Run: headless pygame with SDL's dummy video driver; simulated clock (each Clock.tick advances the game by its frame time, no real sleeping); random seed 0; keys injected as events and as key.get_pressed() state; no mouse input.
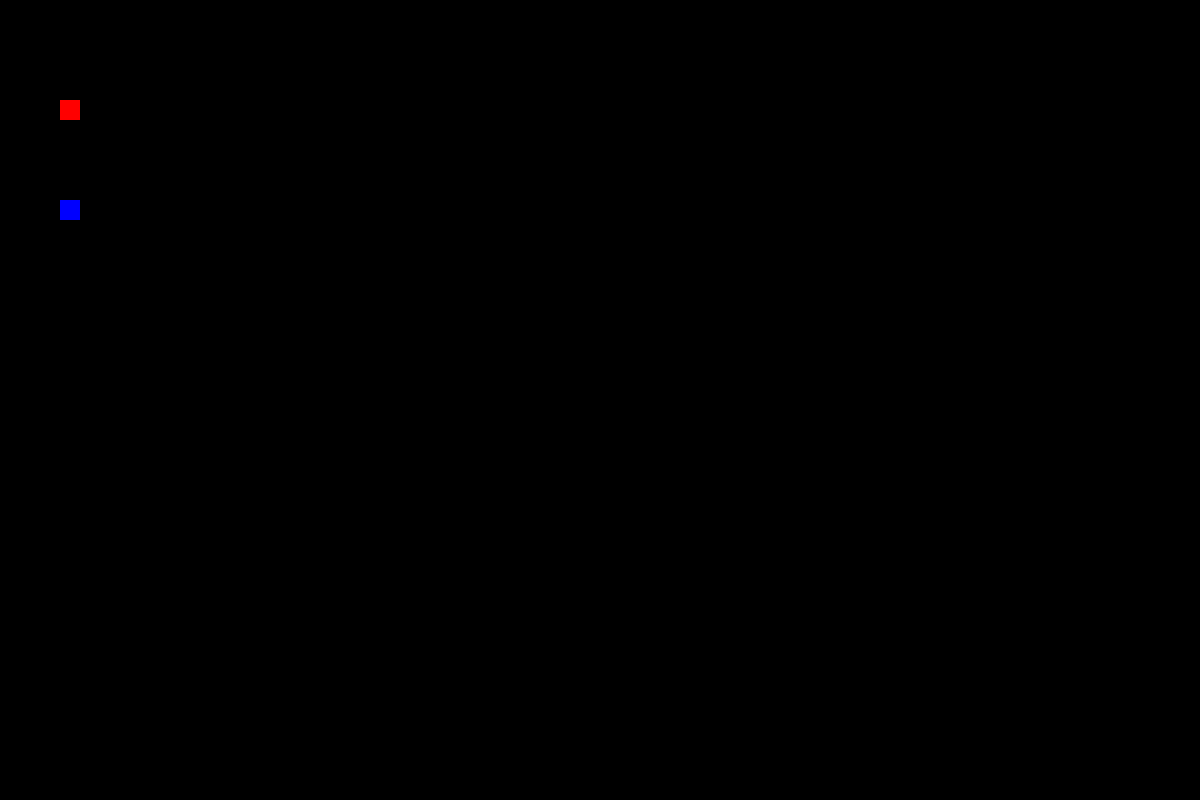
Frame 1 of 4 · flips 1–60 · no input
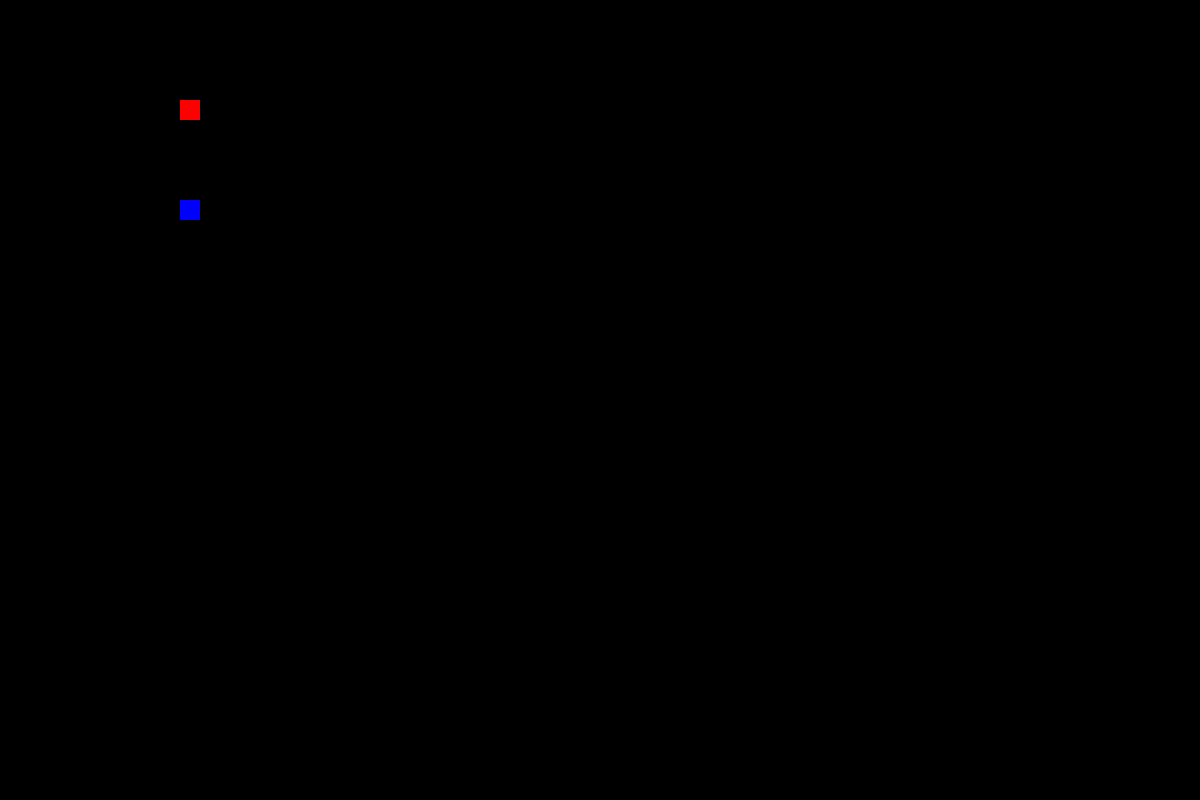
Frame 2 of 4 · flips 61–180 · tapped SPACE, RETURN · held RIGHT (→), D
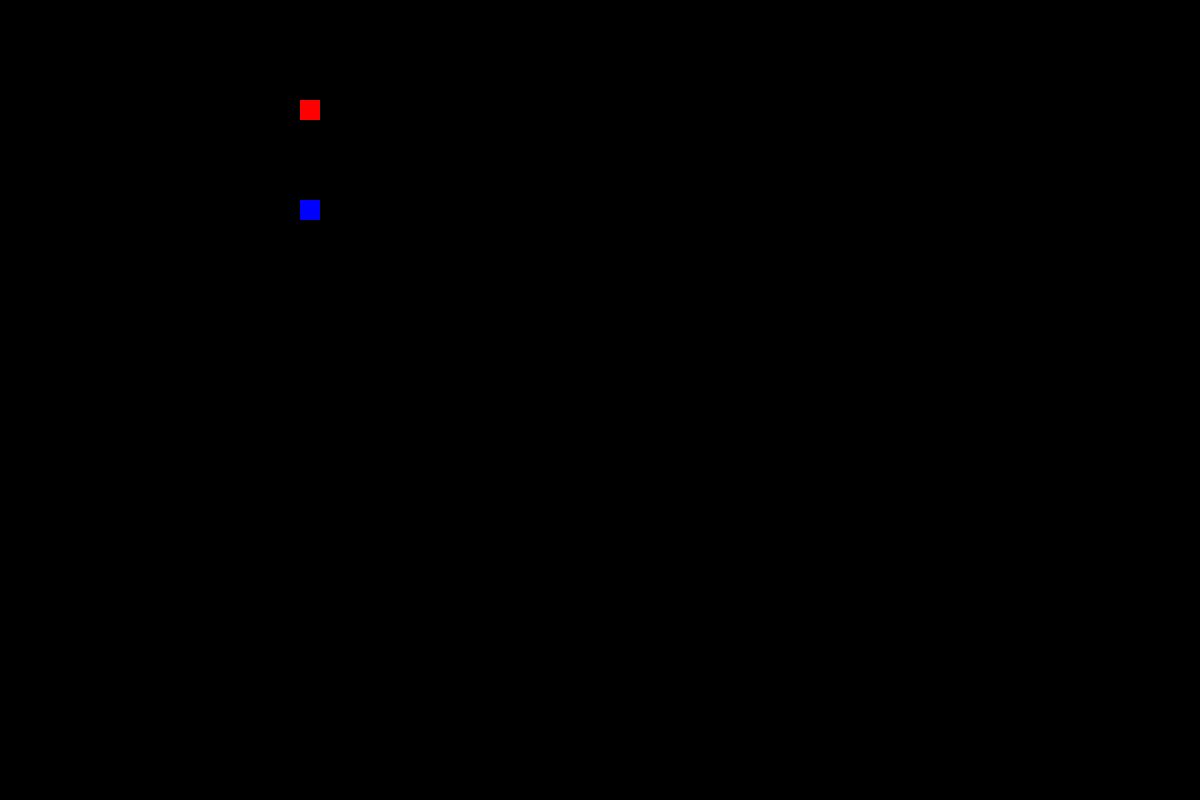
Frame 3 of 4 · flips 181–300 · held DOWN (↓), S
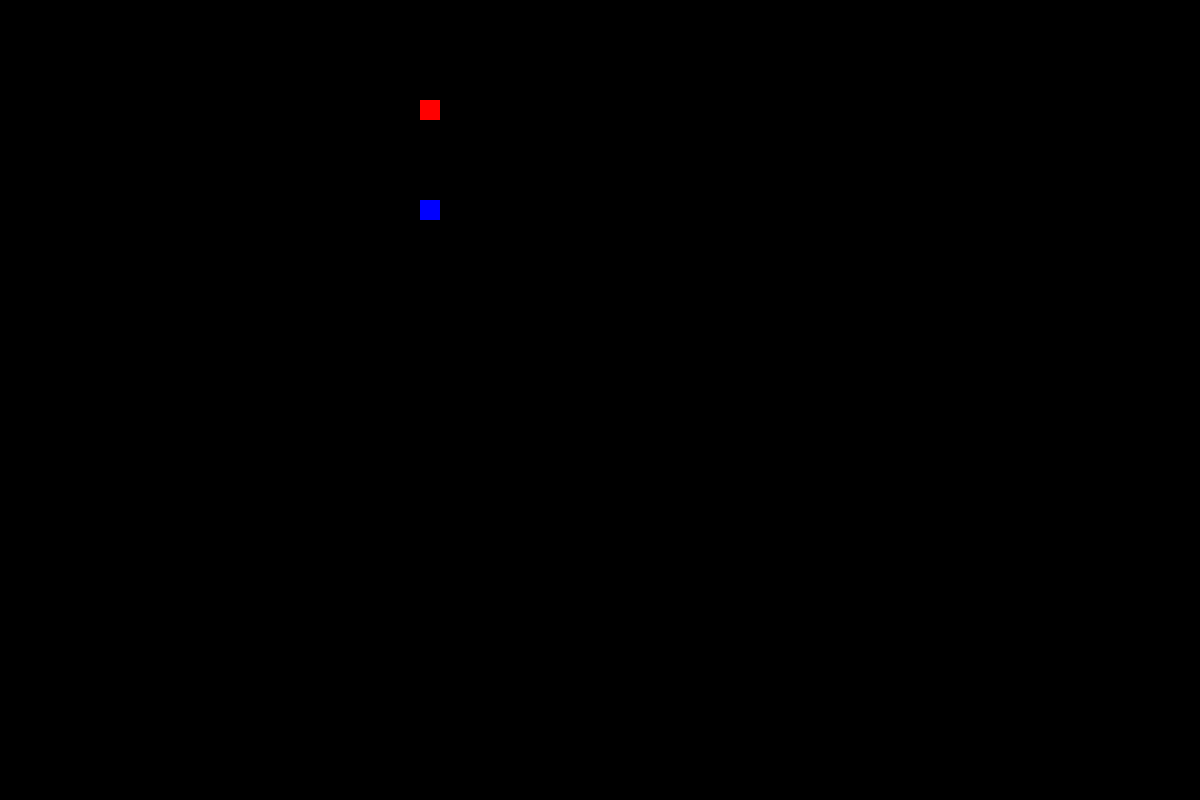
Frame 4 of 4 · flips 301–420 · held LEFT (←), A, UP (↑), W

The pygame program that drew these frames:

import pygame
import sys


pygame.init()

class Ball(pygame.sprite.Sprite):
    def __init__(self, color, width, height):
        super().__init__()
        self.image = pygame.Surface([width, height])
        self.image.fill(color)
        self.rect = self.image.get_rect()
        self.rect.x = 0
        self.rect.y = 0
        print(f"Created ball with color: {color}")
        
    def update(self):
        self.rect.x += 1
        if self.rect.x > 1200:
            self.rect.x = 0
            
all_sprites = pygame.sprite.Group()
ball1 = Ball((255, 0, 0), 20, 20)
ball2 = Ball((0, 0, 255), 20, 20)
all_sprites.add(ball1)

all_sprites.add(ball2)
ball1.rect.y = 100 
ball2.rect.y = 200

screen = pygame.display.set_mode((1200, 800))
pygame.display.set_caption("Moving Balls")
    


while True:
    
    for event in pygame.event.get():
        if event.type == pygame.QUIT:
            pygame.quit()
            sys.exit()
    
    all_sprites.update()
    
    screen.fill((0, 0, 0))
    all_sprites.draw(screen)
    
    pygame.display.flip()
    

        
    
        
        
    
